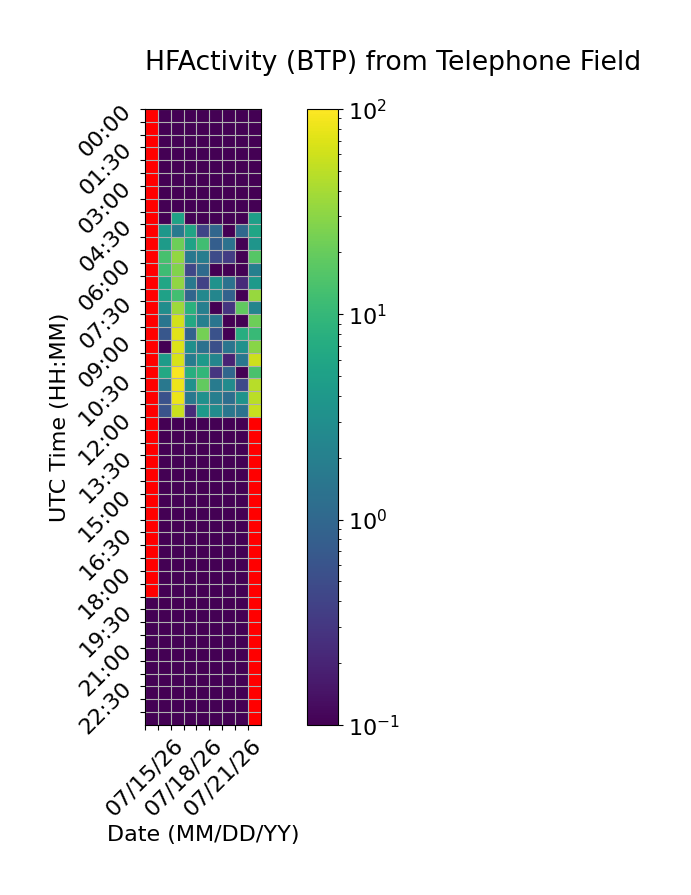

Data behind this chart, as committed beside it:
Time (UTC), 07/15/26, 07/16/26, 07/17/26, 07/18/26, 07/19/26, 07/20/26, 07/21/26, 07/22/26, 07/23/26
00:00, , 0.0, 0.0, 0.0, 0.0, 0.0, 0.0, 0.0, 0.0
00:30, , 0.0, 0.0, 0.0, 0.0, 0.0, 0.0, 0.0, 0.0
01:00, , 0.0, 0.0, 0.0, 0.0, 0.0, 0.0, 0.0, 0.0
01:30, , 0.0, 0.0, 0.0, 0.0, 0.0, 0.0, 0.0, 0.0
02:00, , 0.0, 0.0, 0.0, 0.0, 0.0, 0.0, 0.0, 0.0
02:30, , 0.0, 0.0, 0.0, 0.0, 0.0, 0.0, 0.0, 0.0
03:00, , 0.0, 0.0, 0.0, 0.0, 0.0, 0.0, 0.0, 0.0
03:30, , 0.0, 0.0, 0.0, 0.0, 0.0, 0.0, 0.0, 0.0
04:00, , 0.0, 5.315, 0.0, 0.0, 0.0, 0.0, 0.0, 4.909
04:30, , 3.882, 1.719, 5.646, 0.4195, 0.9765, 0.0, 1.02, 5.747
05:00, , 4.383, 21.81, 5.405, 12.08, 0.784, 1.335, 0.0, 3.698
05:30, , 13.33, 32.46, 1.6, 1.849, 0.4807, 0.344, 0.0, 15.99
06:00, , 11.81, 27.25, 0.4384, 1.096, 0.0, 0.0, 0.0, 1.985
06:30, , 5.983, 32.19, 1.632, 0.3826, 3.338, 1.343, 0.2259, 4.184
07:00, , 5.257, 12.3, 0.9482, 2.485, 2.391, 0.8698, 0.0, 34.48
07:30, , 2.936, 36.59, 8.159, 1.974, 0.04789, 0.2874, 18.65, 2.282
08:00, , 1.464, 62.76, 6.398, 1.988, 1.466, 0.0, 0.0, 21.6
08:30, , 0.6606, 74.11, 0.8806, 23.62, 0.5696, 0.0, 7.445, 10.49
09:00, , 0.0, 69.47, 3.132, 1.316, 0.544, 1.453, 3.251, 29.23
09:30, , 4.482, 66.2, 1.816, 4.063, 2.321, 0.1994, 1.568, 59.17
10:00, , 6.47, 92.23, 7.681, 9.752, 0.2938, 0.9906, 0.0, 13.74
10:30, , 1.585, 83.89, 3.331, 19.18, 1.767, 2.801, 0.4591, 47.67
11:00, , 0.5691, 81.96, 1.589, 3.175, 1.924, 1.203, 3.445, 48.83
11:30, , 0.5872, 57.35, 0.2332, 4.176, 2.868, 1.503, 1.383, 56.5
12:00, , 0.0, 0.0, 0.0, 0.0, 0.0, 0.0, 0.0, 
12:30, , 0.0, 0.0, 0.0, 0.0, 0.0, 0.0, 0.0, 
13:00, , 0.0, 0.0, 0.0, 0.0, 0.0, 0.0, 0.0, 
13:30, , 0.0, 0.0, 0.0, 0.0, 0.0, 0.0, 0.0, 
14:00, , 0.0, 0.0, 0.0, 0.0, 0.0, 0.0, 0.0, 
14:30, , 0.0, 0.0, 0.0, 0.0, 0.0, 0.0, 0.0, 
15:00, , 0.0, 0.0, 0.0, 0.0, 0.0, 0.0, 0.0, 
15:30, , 0.0, 0.0, 0.0, 0.0, 0.0, 0.0, 0.0, 
16:00, , 0.0, 0.0, 0.0, 0.0, 0.0, 0.0, 0.0, 
16:30, , 0.0, 0.0, 0.0, 0.0, 0.0, 0.0, 0.0, 
17:00, , 0.0, 0.0, 0.0, 0.0, 0.0, 0.0, 0.0, 
17:30, , 0.0, 0.0, 0.0, 0.0, 0.0, 0.0, 0.0, 
18:00, , 0.0, 0.0, 0.0, 0.0, 0.0, 0.0, 0.0, 
18:30, , 0.0, 0.0, 0.0, 0.0, 0.0, 0.0, 0.0, 
19:00, 0.0, 0.0, 0.0, 0.0, 0.0, 0.0, 0.0, 0.0, 
19:30, 0.0, 0.0, 0.0, 0.0, 0.0, 0.0, 0.0, 0.0, 
20:00, 0.0, 0.0, 0.0, 0.0, 0.0, 0.0, 0.0, 0.0, 
20:30, 0.0, 0.0, 0.0, 0.0, 0.0, 0.0, 0.0, 0.0, 
21:00, 0.0, 0.0, 0.0, 0.0, 0.0, 0.0, 0.0, 0.0, 
21:30, 0.0, 0.0, 0.0, 0.0, 0.0, 0.0, 0.0, 0.0, 
22:00, 0.0, 0.0, 0.0, 0.0, 0.0, 0.0, 0.0, 0.0, 
22:30, 0.0, 0.0, 0.0, 0.0, 0.0, 0.0, 0.0, 0.0, 
23:00, 0.0, 0.0, 0.0, 0.0, 0.0, 0.0, 0.0, 0.0, 
23:30, 0.0, 0.0, 0.0, 0.0, 0.0, 0.0, 0.0, 0.0, 
